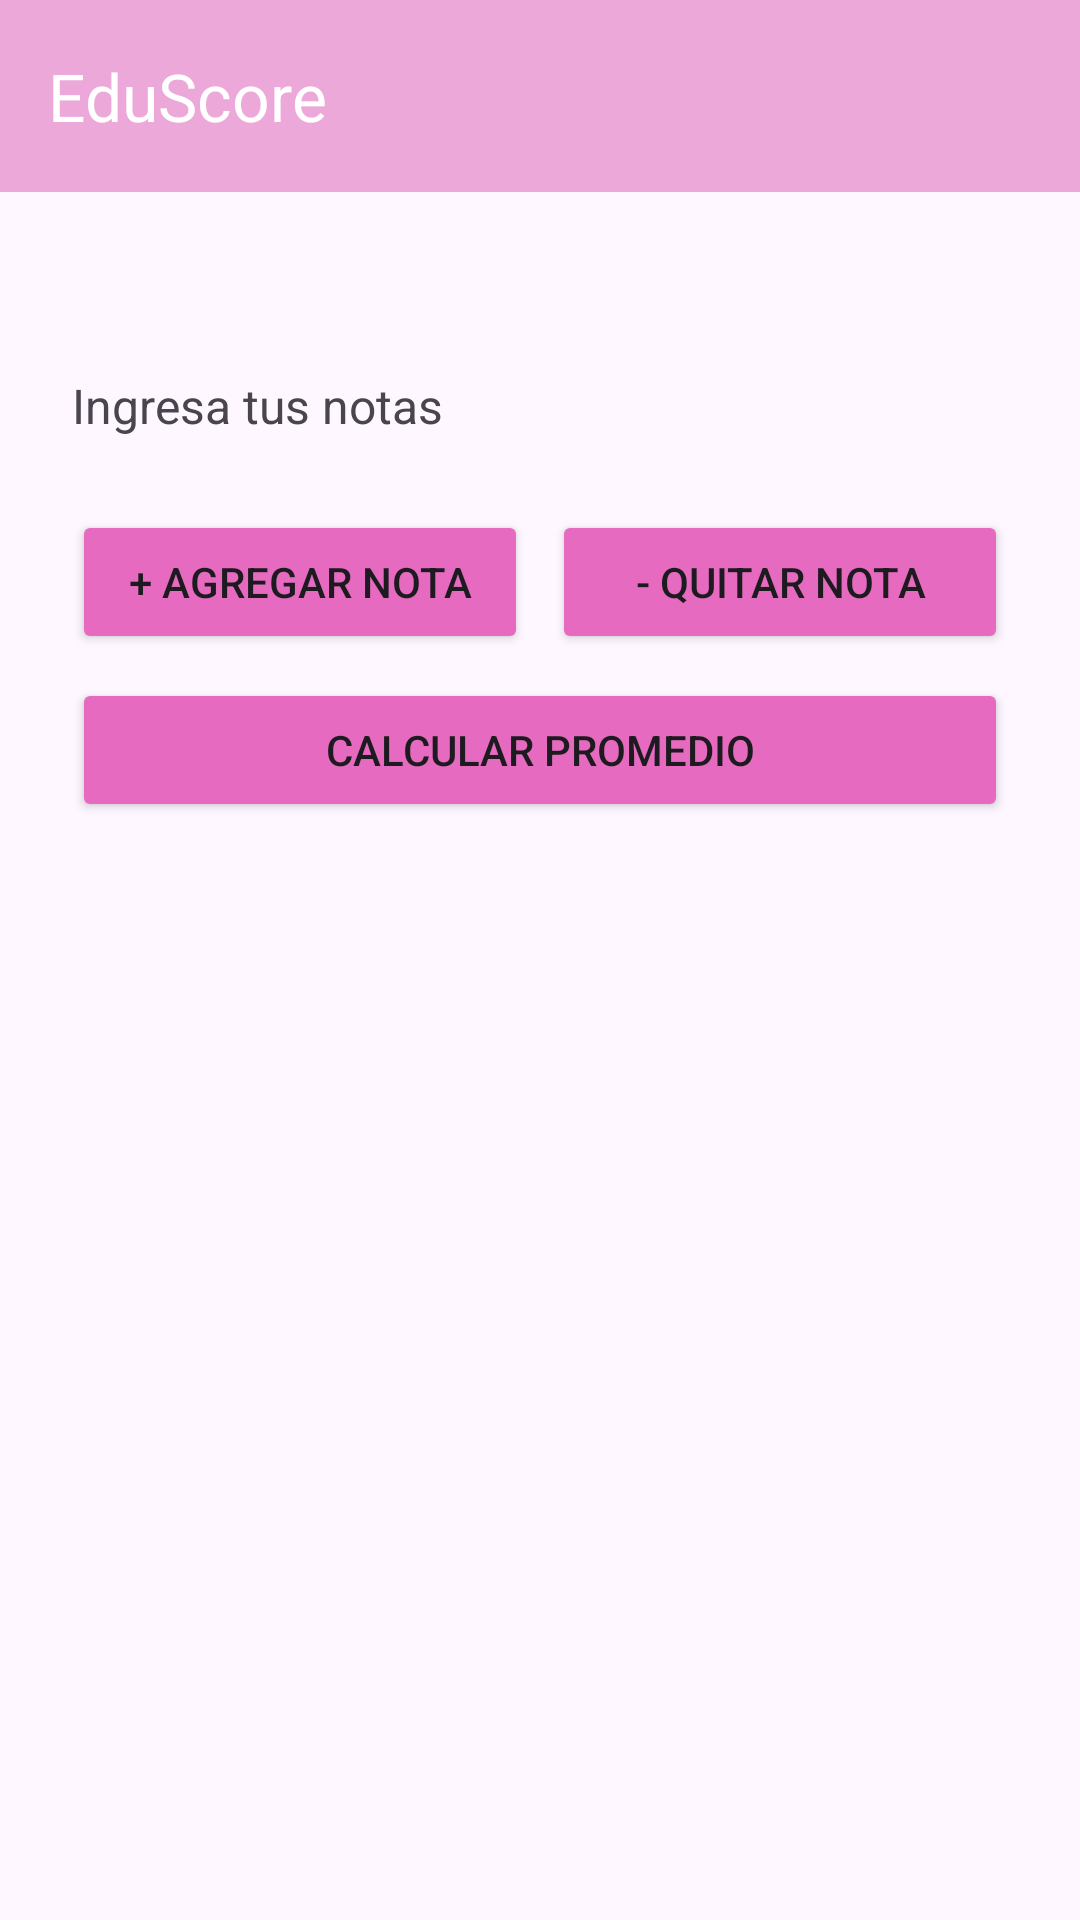

Produce the Android XML layout that renders to this screen, including the resource entries it uses.
<!-- AndroidManifest.xml: application theme Theme.EduScore -->
<!-- res/layout/activity_main.xml -->
<?xml version="1.0" encoding="utf-8"?>
<androidx.drawerlayout.widget.DrawerLayout
    xmlns:android="http://schemas.android.com/apk/res/android"
    xmlns:app="http://schemas.android.com/apk/res-auto"
    android:id="@+id/drawerLayout"
    android:layout_width="match_parent"
    android:layout_height="match_parent">

    <LinearLayout
        android:layout_width="match_parent"
        android:layout_height="match_parent"
        android:fitsSystemWindows="true"
        android:orientation="vertical">

        <com.google.android.material.appbar.MaterialToolbar
            android:id="@+id/toolbar"
            android:layout_width="match_parent"
            android:layout_height="?attr/actionBarSize"
            android:background="#EBA8D9"
            app:title="EduScore"
            app:titleTextColor="@android:color/white" />

        <ScrollView
            android:layout_width="match_parent"
            android:layout_height="match_parent">

            <LinearLayout
                android:layout_width="match_parent"
                android:layout_height="wrap_content"
                android:orientation="vertical"
                android:padding="24dp">

                <TextView
                    android:id="@+id/tvBienvenida"
                    android:layout_width="wrap_content"
                    android:layout_height="wrap_content"
                    android:textSize="24sp"
                    android:textStyle="bold" />

                <TextView
                    android:layout_width="wrap_content"
                    android:layout_height="wrap_content"
                    android:layout_marginTop="4dp"
                    android:text="Ingresa tus notas"
                    android:textSize="16sp" />

                <LinearLayout
                    android:id="@+id/containerNotas"
                    android:layout_width="match_parent"
                    android:layout_height="wrap_content"
                    android:layout_marginTop="16dp"
                    android:orientation="vertical" />

                <LinearLayout
                    android:layout_width="match_parent"
                    android:layout_height="wrap_content"
                    android:layout_marginTop="8dp"
                    android:orientation="horizontal">

                    <Button
                        android:id="@+id/btnAgregar"
                        android:layout_width="0dp"
                        android:layout_height="wrap_content"
                        android:layout_marginEnd="4dp"
                        android:layout_weight="1"
                        android:backgroundTint="#E66BC0"
                        android:text="+ Agregar nota" />

                    <Button
                        android:id="@+id/btnQuitar"
                        android:layout_width="0dp"
                        android:layout_height="wrap_content"
                        android:layout_marginStart="4dp"
                        android:layout_weight="1"
                        android:backgroundTint="#E66BC0"
                        android:text="- Quitar nota" />
                </LinearLayout>

                <Button
                    android:id="@+id/btnCalcular"
                    android:layout_width="match_parent"
                    android:layout_height="wrap_content"
                    android:layout_marginTop="8dp"
                    android:backgroundTint="#E66BC0"
                    android:text="Calcular promedio" />

                <TextView
                    android:id="@+id/tvResultado"
                    android:layout_width="match_parent"
                    android:layout_height="wrap_content"
                    android:layout_marginTop="24dp"
                    android:gravity="center"
                    android:textSize="22sp"
                    android:textStyle="bold" />
            </LinearLayout>
        </ScrollView>
    </LinearLayout>

    <com.google.android.material.navigation.NavigationView
        android:id="@+id/navView"
        android:layout_width="wrap_content"
        android:layout_height="match_parent"
        android:layout_gravity="start"
        app:headerLayout="@layout/nav_header"
        app:menu="@menu/drawer_menu" />
</androidx.drawerlayout.widget.DrawerLayout>
<!-- res/layout/nav_header.xml (included above) -->
<?xml version="1.0" encoding="utf-8"?>
<LinearLayout xmlns:android="http://schemas.android.com/apk/res/android"
    android:layout_width="match_parent"
    android:layout_height="160dp"
    android:background="#EBA8D9"
    android:gravity="bottom"
    android:orientation="vertical"
    android:padding="16dp">

    <TextView
        android:id="@+id/tvNavNombre"
        android:layout_width="wrap_content"
        android:layout_height="wrap_content"
        android:textColor="@android:color/white"
        android:textSize="20sp"
        android:textStyle="bold" />

    <TextView
        android:id="@+id/tvNavCorreo"
        android:layout_width="wrap_content"
        android:layout_height="wrap_content"
        android:textColor="@android:color/white" />
</LinearLayout>
<!-- resources referenced by this layout -->
<resources>
  <style name="Theme.EduScore" parent="Base.Theme.EduScore" />
  <style name="Base.Theme.EduScore" parent="Theme.Material3.DayNight.NoActionBar">
          
          
      </style>
</resources>
